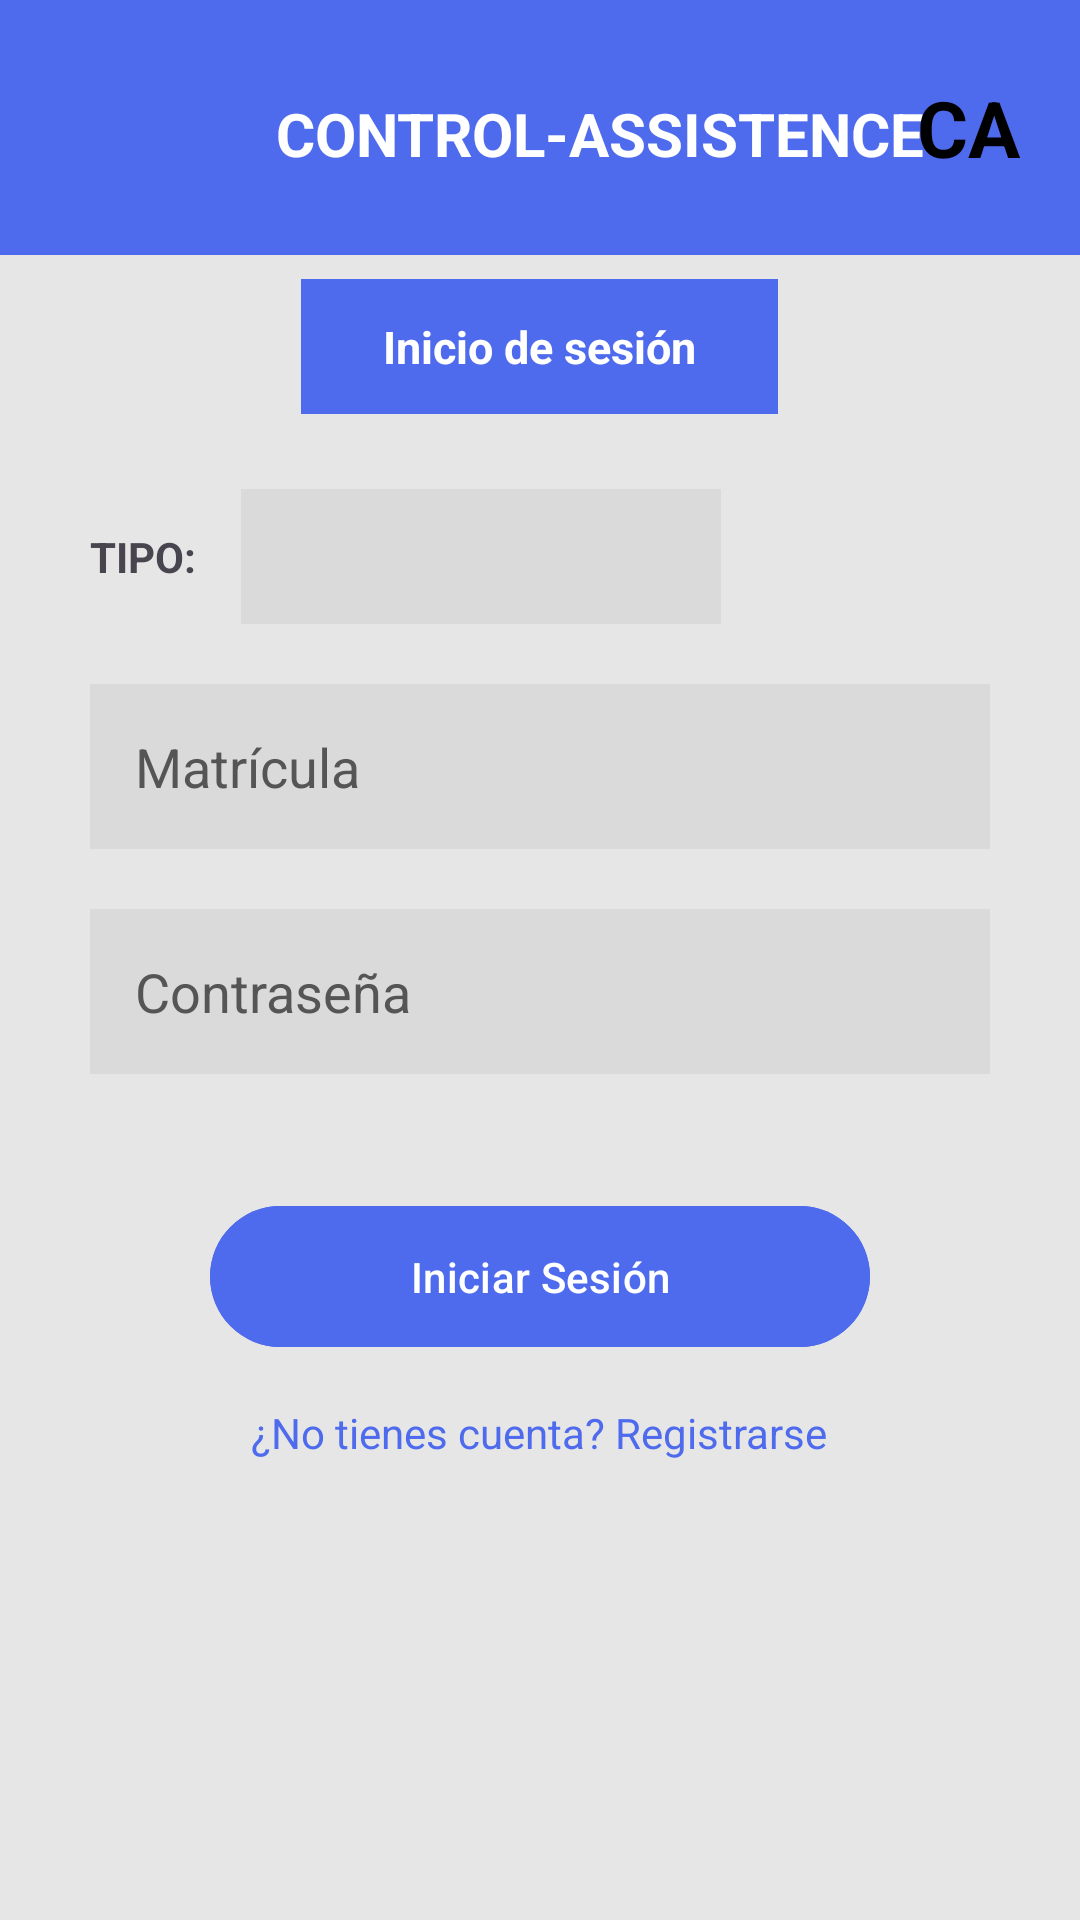

Produce the Android XML layout that renders to this screen, including the resource entries it uses.
<!-- AndroidManifest.xml: application theme Theme.ControlAssistance -->
<!-- res/layout/activity_login.xml -->
<?xml version="1.0" encoding="utf-8"?>
<ScrollView xmlns:android="http://schemas.android.com/apk/res/android"
    android:layout_width="match_parent"
    android:layout_height="match_parent"
    android:background="#E6E6E6">

    <LinearLayout
        android:layout_width="match_parent"
        android:layout_height="wrap_content"
        android:orientation="vertical">

        
        <RelativeLayout
            android:layout_width="match_parent"
            android:layout_height="85dp"
            android:background="#4F6BED"
            android:paddingStart="20dp"
            android:paddingEnd="20dp"
            android:layout_marginBottom="8dp">

            <TextView
                android:layout_width="wrap_content"
                android:layout_height="wrap_content"
                android:layout_alignParentStart="true"
                android:layout_alignParentBottom="true"
                android:layout_marginStart="72dp"
                android:layout_marginBottom="27dp"
                android:text="CONTROL-ASSISTENCE"
                android:textColor="#FFFFFF"
                android:textSize="20sp"
                android:textStyle="bold" />

            <TextView
                android:layout_width="wrap_content"
                android:layout_height="wrap_content"
                android:text="CA"
                android:textColor="#000000"
                android:textStyle="bold"
                android:textSize="26sp"
                android:layout_centerVertical="true"
                android:layout_alignParentEnd="true"/>

        </RelativeLayout>

        

        
        <TextView
            android:layout_width="159dp"
            android:layout_height="45dp"
            android:layout_gravity="center"
            android:layout_marginBottom="25dp"
            android:background="#4F6BED"
            android:gravity="center"
            android:text="Inicio de sesión"
            android:textColor="#FFFFFF"
            android:textSize="15sp"
            android:textStyle="bold" />

        <LinearLayout
            android:layout_width="match_parent"
            android:layout_height="wrap_content"
            android:orientation="vertical"
            android:paddingStart="30dp"
            android:paddingEnd="30dp">

            

            
            <LinearLayout
                android:layout_width="290dp"
                android:layout_height="wrap_content"
                android:layout_marginBottom="20dp"
                android:gravity="center_vertical"
                android:orientation="horizontal">

                <TextView
                    android:layout_width="wrap_content"
                    android:layout_height="wrap_content"
                    android:layout_marginEnd="15dp"
                    android:text="TIPO:"
                    android:textSize="14sp"
                    android:textStyle="bold"
                    />

                <Spinner
                    android:id="@+id/spinnerTipo"
                    android:layout_width="160dp"
                    android:layout_height="45dp"
                    android:background="#DADADA"
                    android:textColor="@color/textPrimary"
                    android:textColorHint="#555555"
                    android:padding="8dp" />
            </LinearLayout>

            <EditText
                android:id="@+id/etMatricula"
                android:layout_width="match_parent"
                android:layout_height="55dp"
                android:hint="Matrícula"
                android:background="#DADADA"
                android:padding="15dp"
                android:textColor="#000000"
                android:textColorHint="#555555"
                android:layout_marginBottom="20dp"/>

            
            <EditText
                android:id="@+id/etPassword"
                android:layout_width="match_parent"
                android:layout_height="55dp"
                android:hint="Contraseña"
                android:inputType="textPassword"
                android:background="#DADADA"
                android:padding="15dp"
                android:textColor="#000000"
                android:textColorHint="#555555"
                android:layout_marginBottom="40dp"/>

            
            <Button
                android:id="@+id/btnLogin"
                android:layout_width="220dp"
                android:layout_height="55dp"
                android:layout_gravity="center"
                android:backgroundTint="#4F6BED"
                android:text="Iniciar Sesión"
                android:textAllCaps="false"
                android:textColor="#FFFFFF" />
            <TextView
                android:id="@+id/tvRegister"
                android:layout_width="wrap_content"
                android:layout_height="wrap_content"
                android:text="¿No tienes cuenta? Registrarse"
                android:textColor="#4F6BED"
                android:layout_gravity="center"
                android:layout_marginTop="15dp"/>

        </LinearLayout>

    </LinearLayout>

</ScrollView>
<!-- resources referenced by this layout -->
<resources>
  <color name="textPrimary">#1C1C1C</color>
  <style name="Theme.ControlAssistance" parent="Base.Theme.ControlAssistance" />
  <style name="Base.Theme.ControlAssistance" parent="Theme.Material3.DayNight.NoActionBar">
          
          
      </style>
</resources>
